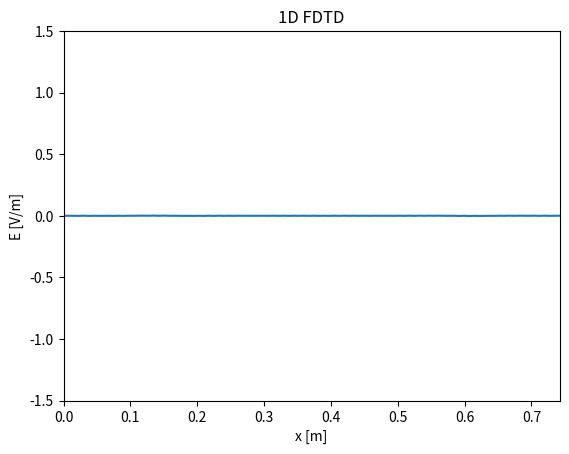

Generate this figure with matplotlib: (Note: this script raises an exception after producing the figure.)
import numpy as np
import matplotlib.pyplot as plt
from matplotlib.animation import FuncAnimation
from scipy.constants import c
from scipy.constants import epsilon_0

# Parameters
f = 2.e9  # Frequency (Hz)
Lambda = c / f  # Wavelength (m)
dx = Lambda / 20  # Spatial step (m)
dt = dx / (2 * c)  # Time step (s)
M = 100 # Number of space steps
Q = 300  # Number of time steps
x = np.linspace(0, (M - 1) * dx, M)  # Space grid
t = np.linspace(0, (Q - 1) * dt, Q)  # Time grid
#print(f"dt/e0 = {dt/epsilon_0}")  # 1.1764677777163337


# Create Jz
J = np.zeros((Q, M))  # Current density
source_position = M // 2  # Position of the source (int)
# Parameters for the Gaussian waveform
sigma = 10*dt # Standard deviation (controls the width of the Gaussian)
t_0 = 3*sigma # Center of the Gaussian 
J[:, source_position] = -1*np.exp(-((t - t_0) ** 2) / (2 * sigma ** 2)) # Gaussian source


# Create E field
E = np.zeros((Q, M))  # Electric field
B = np.zeros((Q, M))  # Magnetic field
for q in range(1, Q): # B_(q'+1/2) [m' + 1/2 = B_q [m]
#   # Boundary conditions

    if q > 1 :
        E[q, 0] = E[q-2, 1] 
        E[q, M-1] =  E[q-2, M-2]
        B[q, 0] = B[q-2, 1]
        B[q, M-1] = B[q-2, M-2]
        
    for m in range(1, M - 1):
        E[q, m] = E[q - 1, m] + 1/2 *(B[q-1, m]- B[q-1, m-1]) - (dt / epsilon_0) * (J[q-1,m])
        #E[q, m] = E[q - 1, m] + 1/2 *(B[q-1, m]- B[q-1, m-1]) - (J[q-1,m]) #Normalized J


    for m in range(1, M - 1):
        B[q, m] = B[q - 1,m] + 1/2 *(E[q, m+1] - E[q, m])    



# Initialize the figure
fig, ax = plt.subplots()
animated_source, = ax.plot([], [])  # E
ax.set_xlim(0, (M - 1) * dx)
ax.set_ylim(-1.5, 1.5)
ax.set_xlabel("x [m]")
ax.set_ylabel("E [V/m]")
ax.set_title("1D FDTD")

# Animation function
#animated_source.set_data([x[source_position]], [J[frame, source_position]])  # Update source
def update(frame):
    animated_source.set_data(x, E[frame, :]) # Update E field
    return animated_source,

# Create the animation
ani = FuncAnimation(fig, update, frames=Q, interval=15, blit=True)

# Save the animation
ani.save("reflexion_non_voulue.mp4", fps=60)

# Show the animation
plt.show()
